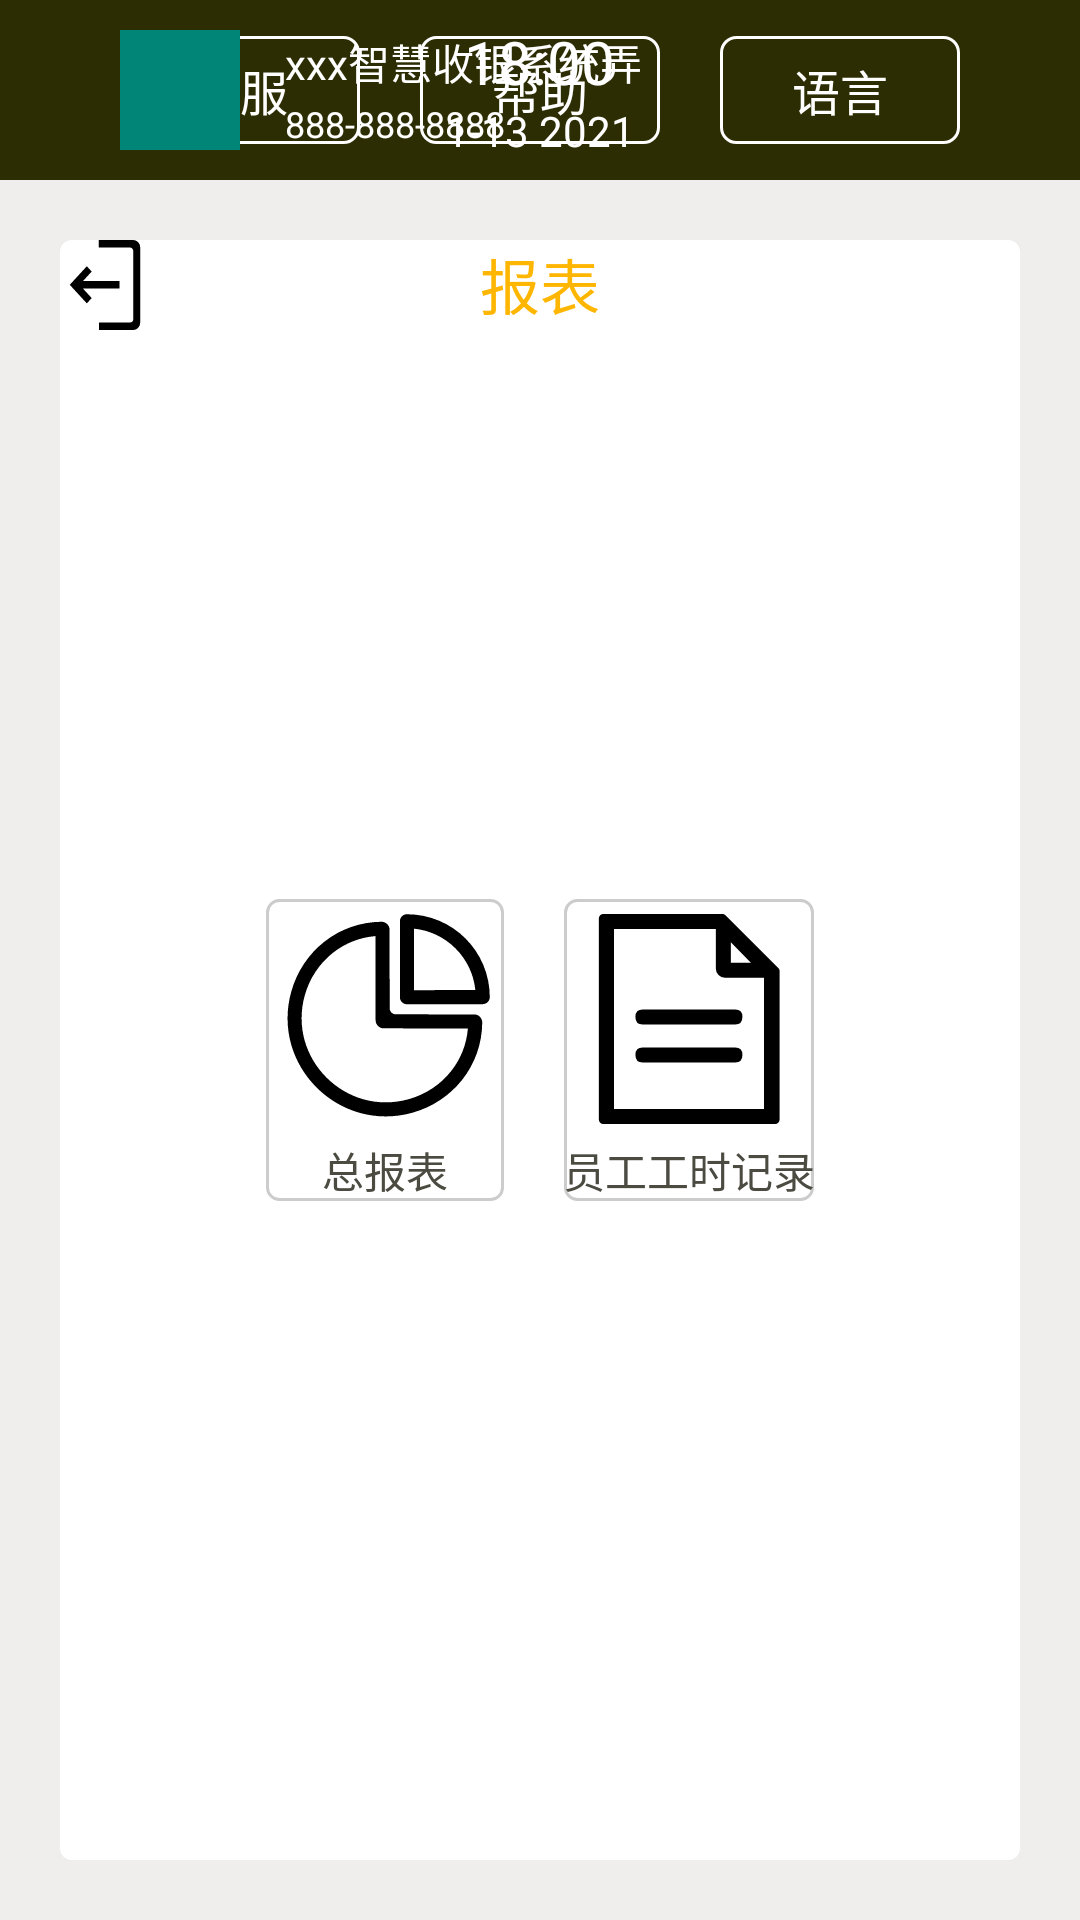

This screen was rendered from an Android layout file. Write that file and the resources it references.
<!-- AndroidManifest.xml: activity theme AppTheme.NoActionBar -->
<!-- res/layout/activity_report.xml -->
<?xml version="1.0" encoding="utf-8"?>
<LinearLayout xmlns:android="http://schemas.android.com/apk/res/android"
    android:layout_width="match_parent"
    android:layout_height="match_parent"
    android:background="@color/bg_light_red"
    android:orientation="vertical">

    <include layout="@layout/layout_login_top"/>

    <RelativeLayout
        android:layout_width="match_parent"
        android:layout_height="match_parent"
        android:layout_margin="20dp"
        android:background="@drawable/bg_report"
        >

        <ImageView
            android:id="@+id/iv_back"
            android:layout_width="wrap_content"
            android:layout_height="wrap_content"
            android:src="@drawable/ic_report_back"
            android:layout_marginTop="@dimen/dp_10"
            android:layout_marginLeft="@dimen/dp_10"
            />

        <TextView
            android:layout_width="wrap_content"
            android:layout_height="wrap_content"
            android:layout_centerHorizontal="true"
            android:layout_marginTop="@dimen/dp_10"
            android:text="@string/pre_order_report"
            android:textSize="20sp"
            android:textColor="@color/text_yellow_00"
            />

        <LinearLayout
            android:layout_width="wrap_content"
            android:layout_height="wrap_content"
            android:layout_centerInParent="true"
            android:orientation="horizontal"
            >

            <LinearLayout
                android:layout_width="wrap_content"
                android:layout_height="wrap_content"
                android:orientation="vertical"
                android:gravity="center_horizontal"
                android:padding="@dimen/dp_10"
                android:background="@drawable/bg_adapter_choose_num"
                >

                <ImageView
                    android:layout_width="wrap_content"
                    android:layout_height="wrap_content"
                    android:src="@drawable/ic_report"
                    />

                <TextView
                    android:layout_width="wrap_content"
                    android:layout_height="wrap_content"
                    android:text="@string/total_report"
                    android:textSize="14sp"
                    android:textColor="@color/text_gray"
                    />

            </LinearLayout>

            <LinearLayout
                android:layout_width="wrap_content"
                android:layout_height="wrap_content"
                android:orientation="vertical"
                android:layout_marginLeft="20dp"
                android:gravity="center_horizontal"
                android:padding="@dimen/dp_10"
                android:background="@drawable/bg_adapter_choose_num"
                >

                <ImageView
                    android:layout_width="wrap_content"
                    android:layout_height="wrap_content"
                    android:src="@drawable/ic_record"
                    />

                <TextView
                    android:layout_width="wrap_content"
                    android:layout_height="wrap_content"
                    android:text="@string/staff_record"
                    android:textSize="14sp"
                    android:textColor="@color/text_gray"
                    />

            </LinearLayout>



        </LinearLayout>



    </RelativeLayout>


</LinearLayout>
<!-- res/layout/layout_login_top.xml (included above) -->
<?xml version="1.0" encoding="utf-8"?>
<LinearLayout xmlns:android="http://schemas.android.com/apk/res/android"
    android:layout_width="match_parent"
    android:layout_height="wrap_content"
    android:background="@color/title_color"

    android:orientation="vertical">

    <RelativeLayout
        android:layout_width="match_parent"
        android:layout_height="@dimen/login_top_height">

        <LinearLayout
            android:layout_width="wrap_content"
            android:layout_height="wrap_content"
            android:layout_centerInParent="true"
            android:orientation="vertical">

            <TextView
                android:id="@+id/tv_login_time"
                android:layout_width="wrap_content"
                android:layout_height="wrap_content"
                android:layout_gravity="center_horizontal"
                android:text="18:00"
                android:textColor="@android:color/white"
                android:textSize="20sp" />

            <TextView
                android:id="@+id/tv_login_date"
                android:layout_width="wrap_content"
                android:layout_height="wrap_content"
                android:text="1-13 2021"
                android:textColor="@android:color/white"
                android:textSize="14sp" />
        </LinearLayout>


        <LinearLayout
            android:layout_width="wrap_content"
            android:layout_height="wrap_content"
            android:layout_alignParentRight="true"
            android:layout_centerInParent="true"
            android:layout_marginRight="@dimen/base_margin"
            android:orientation="horizontal">

            <TextView style="@style/login_top_btn"
                android:text="客服"
                />
            <TextView
                android:text="帮助"
                style="@style/login_top_btn"
                android:layout_marginLeft="20dp" />

            <TextView
                android:text="语言"
                style="@style/login_top_btn"
                android:layout_marginLeft="20dp" />

        </LinearLayout>

        <RelativeLayout
            android:id="@+id/iv_login_top_layout"
            android:layout_width="@dimen/img_size"
            android:layout_height="@dimen/img_size"
            android:layout_centerVertical="true"
            android:layout_marginLeft="@dimen/base_margin"
            android:background="@color/colorPrimary">

            <ImageView
                android:id="@+id/iv_login_top_image"
                android:layout_width="wrap_content"
                android:layout_height="wrap_content"
                android:layout_centerInParent="true"
                android:layout_centerVertical="true"
                android:background="@color/colorPrimary" />
        </RelativeLayout>


        <RelativeLayout
            android:layout_width="wrap_content"
            android:layout_height="wrap_content"
            android:layout_centerVertical="true"
            android:layout_marginLeft="15dp"
            android:layout_toRightOf="@id/iv_login_top_layout"
            android:orientation="vertical">

            <TextView
                android:id="@+id/tv_login_top_name"
                android:layout_width="wrap_content"
                android:layout_height="wrap_content"
                android:text="xxx智慧收银系统弄"
                android:textColor="@android:color/white"
                android:textSize="14sp" />

            <TextView
                android:layout_width="wrap_content"
                android:layout_height="wrap_content"
                android:layout_below="@id/tv_login_top_name"
                android:layout_marginTop="2dp"
                android:text="888-888-8888"
                android:textColor="@android:color/white"
                android:textSize="12sp" />
        </RelativeLayout>
    </RelativeLayout>
</LinearLayout>
<!-- resources referenced by this layout -->
<resources>
  <color name="bg_light_red">#F0EDED</color>
  <color name="colorPrimary">#008577</color>
  <color name="text_gray">#4B4B41</color>
  <color name="text_yellow_00">#FFB600</color>
  <color name="title_color">#2d2d04</color>
  <dimen name="base_margin">40dp</dimen>
  <dimen name="img_size">40dp</dimen>
  <dimen name="login_top_height">60dp</dimen>
  <!-- drawable bg_adapter_choose_num (drawable) -->
  <?xml version="1.0" encoding="utf-8"?>
  <shape xmlns:android="http://schemas.android.com/apk/res/android"
      android:shape="rectangle">
      <solid android:color="#ffffffff" />
      <stroke android:width="1dp" android:color="@color/line_bg"/>
      <corners android:topLeftRadius="4dp" android:topRightRadius="4dp" android:bottomLeftRadius="4dp" android:bottomRightRadius="4dp" />
  </shape>
  <!-- drawable bg_report (drawable) -->
  <?xml version="1.0" encoding="utf-8"?>
  <shape xmlns:android="http://schemas.android.com/apk/res/android"
      android:shape="rectangle">
      <solid android:color="#ffffff" />
      <corners android:topLeftRadius="4dp" android:topRightRadius="4dp" android:bottomLeftRadius="4dp" android:bottomRightRadius="4dp" />
  </shape>
  <!-- drawable ic_record (drawable) -->
  <vector android:height="80dp" android:viewportHeight="1024"
      android:viewportWidth="1024" android:width="80dp" xmlns:android="http://schemas.android.com/apk/res/android">
      <path android:fillColor="#FF000000" android:pathData="M635.52,128L832,329.6V896H192V128h448m18.56,-64h-512a19.2,19.2 0,0 0,-19.2 19.2v857.6a19.2,19.2 0,0 0,19.2 19.2h732.8a19.2,19.2 0,0 0,19.2 -19.2V311.04A21.12,21.12 0,0 0,896 297.6L667.52,69.76A17.28,17.28 0,0 0,654.08 64z"/>
      <path android:fillColor="#FF000000" android:pathData="M314.24,633.6h394.88q30.72,0 30.72,30.72v2.56q0,30.72 -30.72,30.72H314.24q-30.72,0 -30.72,-30.72v-2.56q0,-30.72 30.72,-30.72zM314.24,471.04h394.88q30.72,0 30.72,30.72v2.56q0,30.72 -30.72,30.72H314.24q-30.72,0 -30.72,-30.72v-2.56q0,-30.72 30.72,-30.72zM866.56,336h-201.6a38.4,38.4 0,0 1,-38.4 -38.4V96h64v176h176z"/>
  </vector>
  <!-- drawable ic_report_back (drawable) -->
  <vector android:height="30dp" android:viewportHeight="1024"
      android:viewportWidth="1024" android:width="30dp" xmlns:android="http://schemas.android.com/apk/res/android">
      <path android:fillColor="#FF000000" android:pathData="M261.31,467.21l99.33,-108.19 -55.43,-60.33L138.92,479.72l-27.65,30.14 193.98,211.39 55.34,-60.55 -99.28,-108.19L677.5,552.52L677.5,467.21h-416.19zM442.42,1024h391.79a75.42,75.42 0,0 0,55.61 -25.02,89.53 89.53,0 0,0 22.84,-60.55L912.66,85.53A82.28,82.28 0,0 0,834.04 0L442.25,0v85.3L794.68,85.3a37.58,37.58 0,0 1,27.78 12.24,44.52 44.52,0 0,1 11.66,30.05v768.76a41.23,41.23 0,0 1,-39.45 42.34L442.42,938.7L442.42,1024zM442.42,1024"/>
  </vector>
  <string name="pre_order_report">报表</string>
  <string name="staff_record">员工工时记录</string>
  <string name="total_report">总报表</string>
  <style name="login_top_btn">
          <item name="android:textColor">@android:color/white</item>
          <item name="android:background">@drawable/bg_gray_hollow_rectangle</item>
          <item name="android:textSize">16sp</item>
          <item name="android:gravity">center</item>
          <item name="android:layout_width">80dp</item>
          <item name="android:layout_height">36dp</item>
      </style>
  <style name="AppTheme.NoActionBar">
          <item name="windowActionBar">false</item>
          <item name="windowNoTitle">true</item>
      </style>
  <color name="line_bg">#CCCCCC</color>
  <!-- drawable bg_gray_hollow_rectangle (drawable) -->
  <?xml version="1.0" encoding="utf-8"?>
  <shape xmlns:android="http://schemas.android.com/apk/res/android"
      android:shape="rectangle">
  
  
      <stroke
          android:width="1dp"
          android:color="@android:color/white" />
  
      <corners android:radius="5dp"/>
  
  </shape>
</resources>
